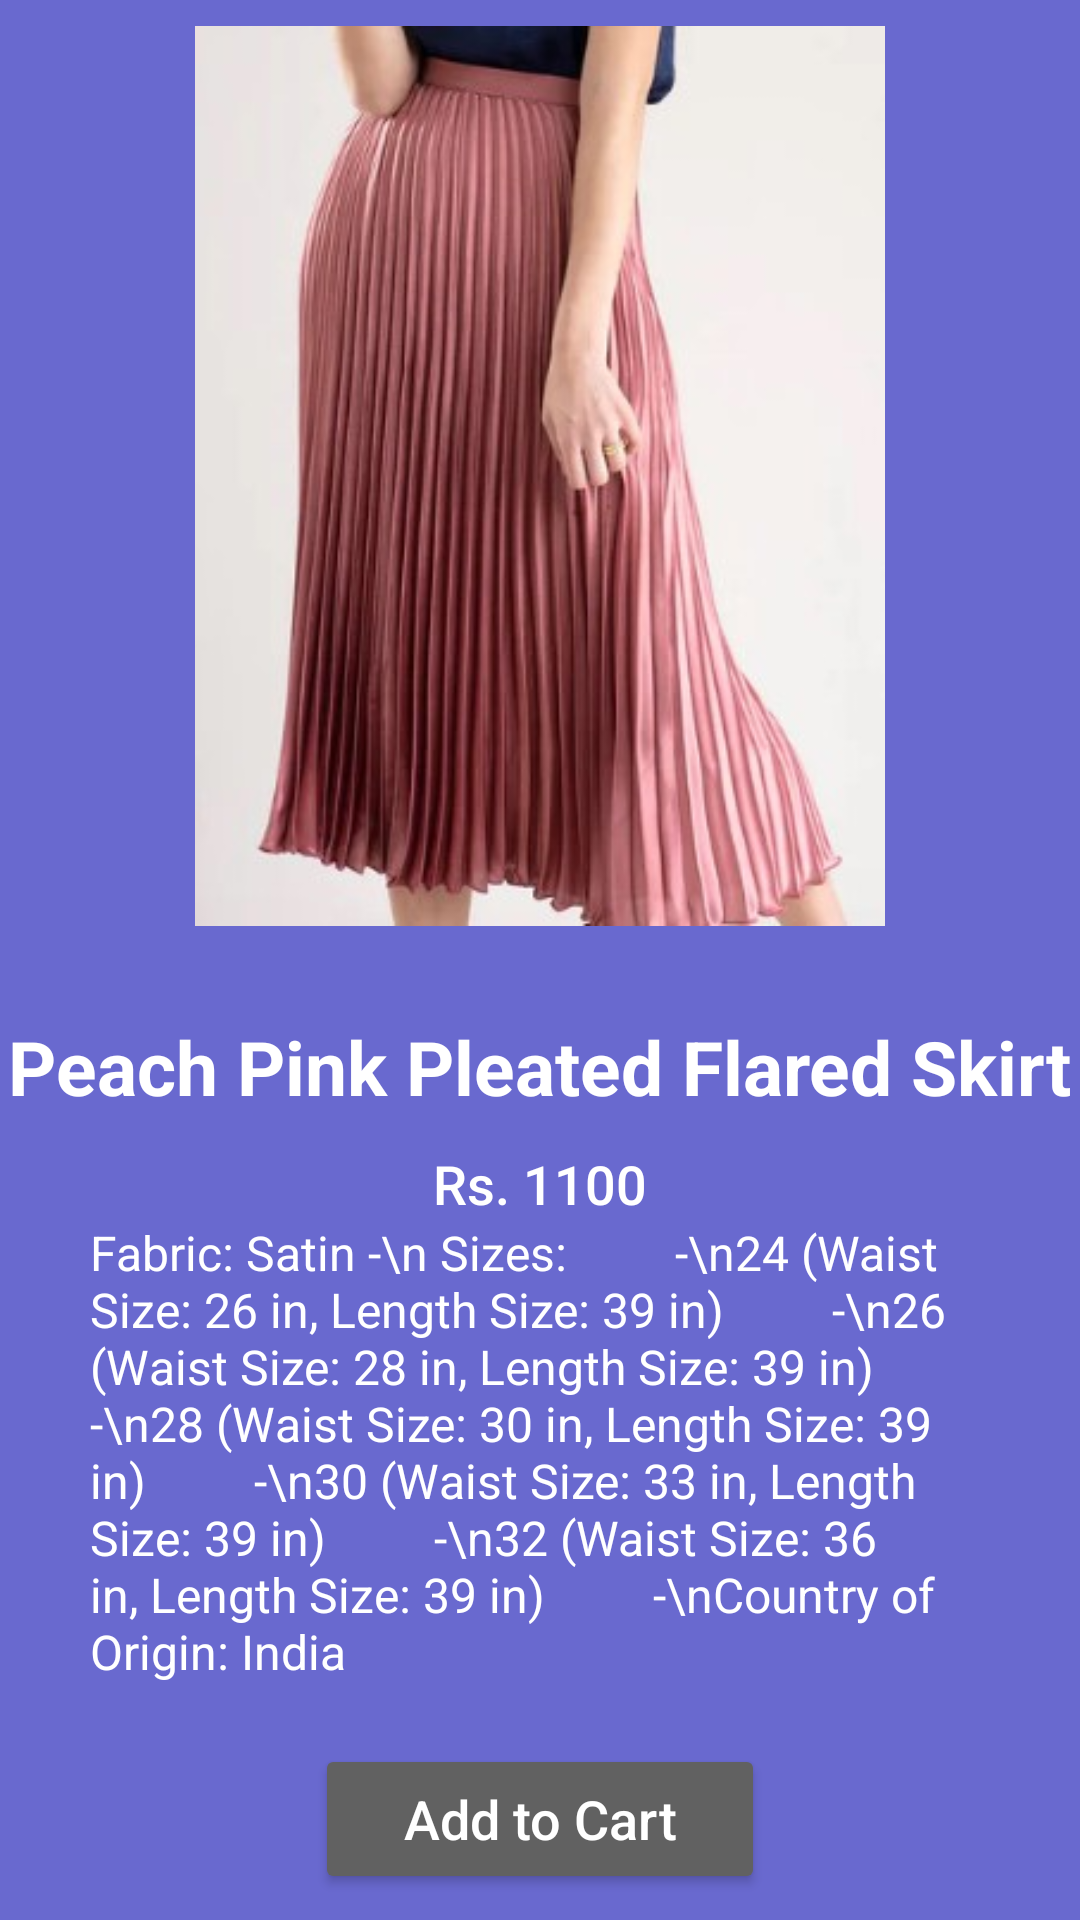

Here is an Android app screen rendered from its layout file. Give the layout XML and the strings, colors and styles it references.
<!-- AndroidManifest.xml: application theme Theme.ThriftStore -->
<!-- res/layout/activity_skirt2.xml -->
<?xml version="1.0" encoding="utf-8"?>
<LinearLayout xmlns:android="http://schemas.android.com/apk/res/android"
    xmlns:app="http://schemas.android.com/apk/res-auto"
    xmlns:tools="http://schemas.android.com/tools"
    android:layout_width="match_parent"
    android:layout_height="match_parent"
    android:background="#6969CF"
    tools:context=".SkirtActivity2"
    android:orientation="vertical"
    android:gravity="center">

    <ImageView
        android:id="@+id/skirt_image_view"
        android:layout_width="400dp"
        android:layout_height="300dp"
        app:srcCompat="@drawable/skirt2" />

    <TextView
        android:id="@+id/skirt_name_text_view"
        android:layout_width="wrap_content"
        android:layout_height="wrap_content"
        android:layout_marginTop="30dp"
        android:text="Peach Pink Pleated Flared Skirt"
        android:textColor="@color/white"
        android:textAlignment="center"
        android:textSize="25sp"
        android:textStyle="bold"
        />

    <TextView
        android:id="@+id/skirt_price_text_view"
        android:layout_width="wrap_content"
        android:layout_height="wrap_content"
        android:layout_marginTop="10dp"
        android:fontFamily="sans-serif-medium"
        android:text="Rs. 1100"
        android:textAlignment="center"
        android:textColor="@color/white"
        android:textSize="18sp"
        />


    <TextView
        android:id="@+id/textView3"
        android:layout_width="match_parent"
        android:layout_height="wrap_content"
        android:layout_marginHorizontal="30dp"
        android:fontFamily="sans-serif"
        android:text="Fabric: Satin -\n Sizes:
        -\n24 (Waist Size: 26 in, Length Size: 39 in)
        -\n26 (Waist Size: 28 in, Length Size: 39 in)
        -\n28 (Waist Size: 30 in, Length Size: 39 in)
        -\n30 (Waist Size: 33 in, Length Size: 39 in)
        -\n32 (Waist Size: 36 in, Length Size: 39 in)
        -\nCountry of Origin: India"
        android:textSize="16sp"
        android:textColor="@color/white" />

    <Button
        android:id="@+id/add_to_cart_button"
        android:layout_width="150dp"
        android:layout_height="50dp"
        android:layout_marginTop="20dp"
        android:backgroundTint="#616161"
        android:fontFamily="sans-serif-medium"
        android:text="Add to Cart"
        android:textAppearance="@style/TextAppearance.AppCompat.Medium"
        android:textColor="@color/white"
        />

</LinearLayout>
<!-- resources referenced by this layout -->
<resources>
  <color name="white">#FFFFFFFF</color>
  <!-- drawable skirt2: jpg bitmap (drawable, 24043 bytes) -->
  <style name="Theme.ThriftStore" parent="Theme.MaterialComponents.DayNight.DarkActionBar">
          
          <item name="colorPrimary">@color/purple_500</item>
          <item name="colorPrimaryVariant">@color/purple_700</item>
          <item name="colorOnPrimary">@color/white</item>
          
          <item name="colorSecondary">@color/teal_200</item>
          <item name="colorSecondaryVariant">@color/teal_700</item>
          <item name="colorOnSecondary">@color/black</item>
          
          <item name="android:statusBarColor">?attr/colorPrimaryVariant</item>
          
      </style>
  <color name="purple_500">#FF6200EE</color>
  <color name="purple_700">#FF3700B3</color>
  <color name="teal_200">#FF03DAC5</color>
  <color name="teal_700">#FF018786</color>
  <color name="black">#FF000000</color>
</resources>
